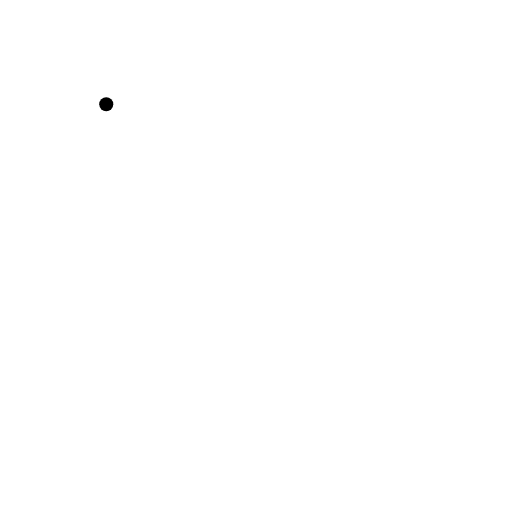
t = 0.00 s
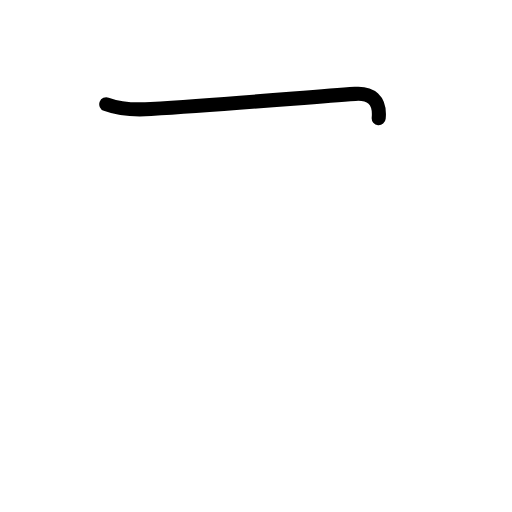
t = 0.60 s
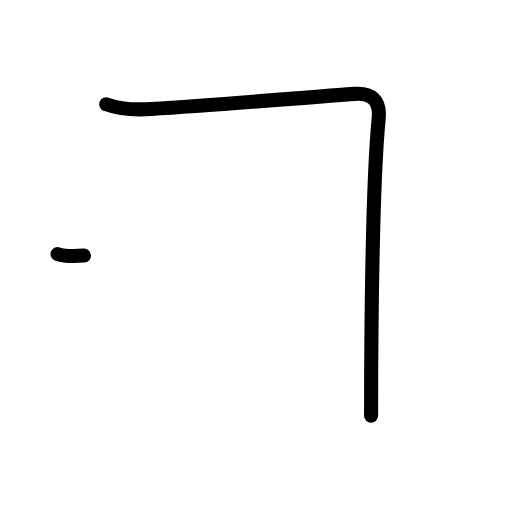
t = 1.17 s
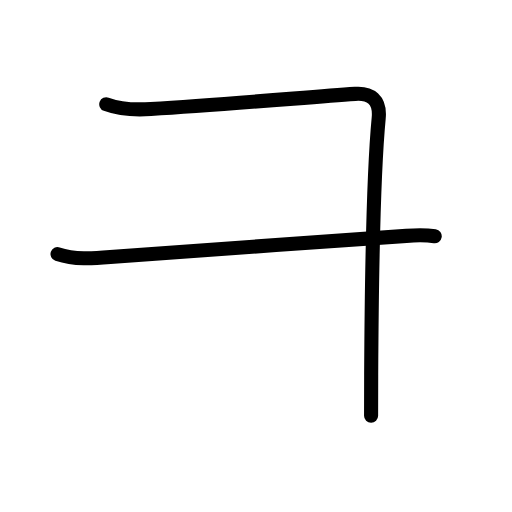
t = 1.83 s
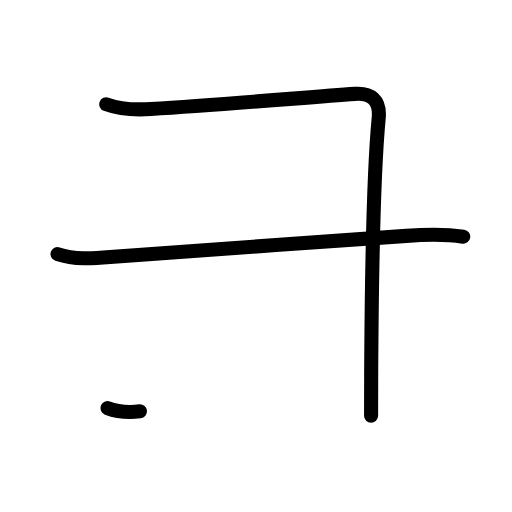
t = 2.38 s
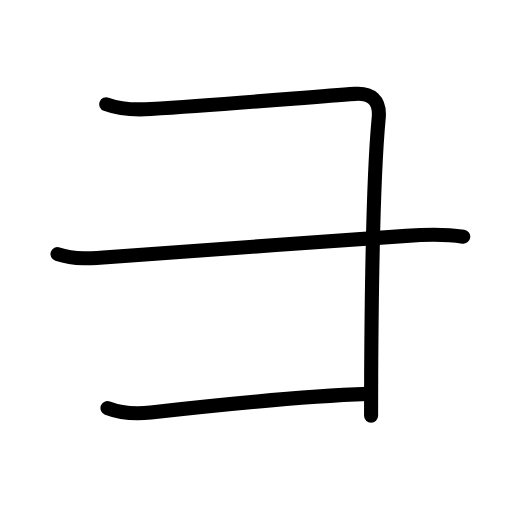
t = 3.00 s

The animated SVG that drew these frames (rendered in a browser with its animation timeline set to each time). Animation: 12 SMIL elements (animate=12); one cycle of 3.00 s.

<?xml version="1.0" encoding="UTF-8"?>
<!--
AniKanjiVG is licensed by CC-BY-SA Paul C. Sommerhoff (https://bitbucket.org/sommerhoff/anikanjivg).
AniKanjiVG uses KanjiVG which is licensed by CC-BY-SA Ulrich Apel (http://kanjivg.tagaini.net).
See also http://creativecommons.org/licenses/by-sa/3.0/
-->
<svg xmlns:kvg='http://kanjivg.tagaini.net' xmlns='http://www.w3.org/2000/svg' width='109' height='109' viewBox='0 0 109 109' style='fill:none;stroke:#000000;stroke-width:3;stroke-linecap:round;stroke-linejoin:round;' id="kvg:kanji_02e95"><g id="kvg:02e95" kvg:element="⺕" kvg:variant="true" kvg:original="彑" kvg:radical="tradit"><path id="kvg:02e95-s1" kvg:type="㇕" d="M22.62,22.19c3.12,1.18,6.1,1.24,9.49,1.02c15.13-0.97,31.51-2.34,43.51-3.22c3.24-0.24,5.38,1.25,5,5.17c-1.07,11.19-1.5,35.19-1.6,54.58C79.01,82.8,79,85.74,79,88.5"><animate attributeName="d" begin="0.0s" dur="0.2s" from="M22.62,22.19C22.62,22.19,22.62,22.19,22.62,22.19" to="M22.62,22.19c3.12,1.18,6.1,1.24,9.49,1.02" />
<animate attributeName="d" begin="0.2s" dur="0.2s" from="M22.62,22.19c3.12,1.18,6.1,1.24,9.49,1.02c0,0,0,0,0,0,0" to="M22.62,22.19c3.12,1.18,6.1,1.24,9.49,1.02c15.13-0.97,31.51-2.34,43.51-3.22" />
<animate attributeName="d" begin="0.4s" dur="0.2s" from="M22.62,22.19c3.12,1.18,6.1,1.24,9.49,1.02c15.13-0.97,31.51-2.34,43.51-3.22c0,0,0,0,0,0,0" to="M22.62,22.19c3.12,1.18,6.1,1.24,9.49,1.02c15.13-0.97,31.51-2.34,43.51-3.22c3.24-0.24,5.38,1.25,5,5.17" />
<animate attributeName="d" begin="0.6000000000000001s" dur="0.2s" from="M22.62,22.19c3.12,1.18,6.1,1.24,9.49,1.02c15.13-0.97,31.51-2.34,43.51-3.22c3.24-0.24,5.38,1.25,5,5.17c0,0,0,0,0,0,0" to="M22.62,22.19c3.12,1.18,6.1,1.24,9.49,1.02c15.13-0.97,31.51-2.34,43.51-3.22c3.24-0.24,5.38,1.25,5,5.17c-1.07,11.19-1.5,35.19-1.6,54.58" />
<animate attributeName="d" begin="0.8s" dur="0.2s" from="M22.62,22.19c3.12,1.18,6.1,1.24,9.49,1.02c15.13-0.97,31.51-2.34,43.51-3.22c3.24-0.24,5.38,1.25,5,5.17c-1.07,11.19-1.5,35.19-1.6,54.58c0,0,0,0,0,0,0" to="M22.62,22.19c3.12,1.18,6.1,1.24,9.49,1.02c15.13-0.97,31.51-2.34,43.51-3.22c3.24-0.24,5.38,1.25,5,5.17c-1.07,11.19-1.5,35.19-1.6,54.58C79.01,82.8,79,85.74,79,88.5" />
</path>
<path id="kvg:02e95-s2" kvg:type="㇐" d="M12.25,54.09c3.67,1.22,7.46,0.95,11.23,0.64c18.02-1.48,43.3-3.07,63.02-4.52c4.04-0.3,8.12-0.43,12.12,0.18"><animate attributeName="d" begin="1.0s" dur="0.3333333333333333s" from="M12.25,54.09C12.25,54.09,12.25,54.09,12.25,54.09" to="M12.25,54.09c3.67,1.22,7.46,0.95,11.23,0.64" />
<animate attributeName="d" begin="1.3333333333333333s" dur="0.3333333333333333s" from="M12.25,54.09c3.67,1.22,7.46,0.95,11.23,0.64c0,0,0,0,0,0,0" to="M12.25,54.09c3.67,1.22,7.46,0.95,11.23,0.64c18.02-1.48,43.3-3.07,63.02-4.52" />
<animate attributeName="d" begin="1.6666666666666665s" dur="0.3333333333333333s" from="M12.25,54.09c3.67,1.22,7.46,0.95,11.23,0.64c18.02-1.48,43.3-3.07,63.02-4.52c0,0,0,0,0,0,0" to="M12.25,54.09c3.67,1.22,7.46,0.95,11.23,0.64c18.02-1.48,43.3-3.07,63.02-4.52c4.04-0.3,8.12-0.43,12.12,0.18" />
<animate attributeName="d" begin="0s" dur="1.0s" from="M-100,-100" to="M-100,-100" />
</path>
<path id="kvg:02e95-s3" kvg:type="㇐c" d="M22.88,86.88c3.25,1.24,6.03,1.29,9.22,0.93c15.03-1.69,33.02-3.48,46.14-3.95"><animate attributeName="d" begin="2.0s" dur="0.5s" from="M22.88,86.88C22.88,86.88,22.88,86.88,22.88,86.88" to="M22.88,86.88c3.25,1.24,6.03,1.29,9.22,0.93" />
<animate attributeName="d" begin="2.5s" dur="0.5s" from="M22.88,86.88c3.25,1.24,6.03,1.29,9.22,0.93c0,0,0,0,0,0,0" to="M22.88,86.88c3.25,1.24,6.03,1.29,9.22,0.93c15.03-1.69,33.02-3.48,46.14-3.95" />
<animate attributeName="d" begin="0s" dur="2.0s" from="M-100,-100" to="M-100,-100" />
</path>
</g>
</svg>
